pico-8 play session: hold ← + tap ❎, after a click and taps of 🅾, ❎, 🅾+❎, 🅾 in the second before t = 0

[t = 2 s] hold ← ~2s, tap ❎ ~4×
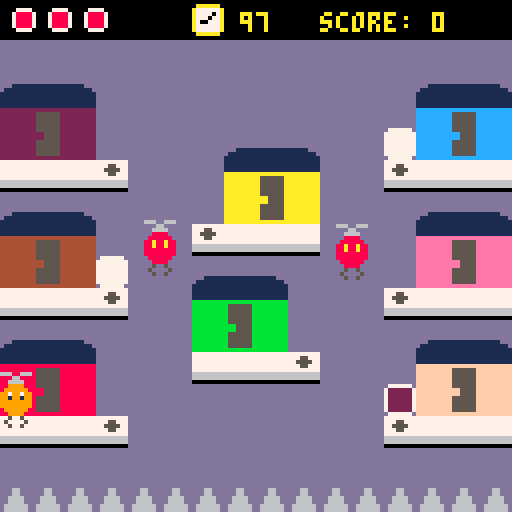
[t = 4 s] hold ← ~4s, tap ❎ ~7×
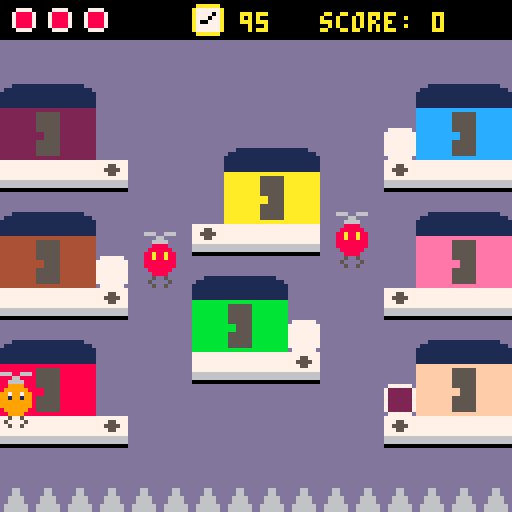
[t = 6 s] hold ← ~6s, tap ❎ ~10×
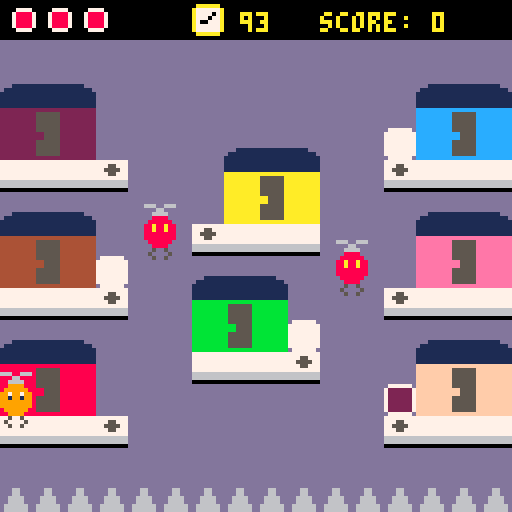
[t = 8 s] hold ← ~8s, tap ❎ ~14×
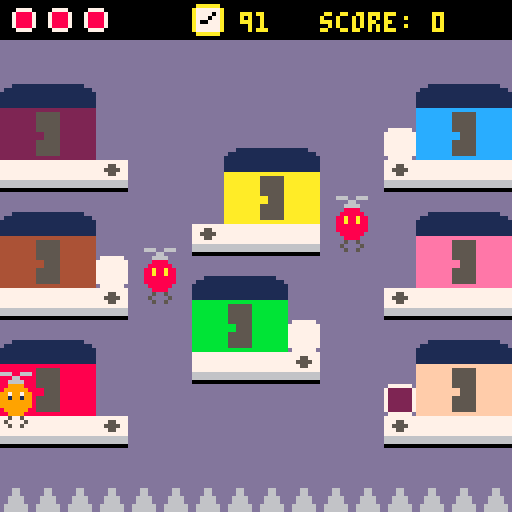

pico-8 cartridge
version 43
__lua__
-- main --

-- const
game_states = {menu=1,menu_to_game=2,game=3,game_over=4}
title = 1 -- 1 or 2
hit_stop = 30

-- var
state = game_states.game
gm = {}
e = {}
p = {}
local music_on = false

-- change the values down here  
-- in the function reset_var()
-- game var
local game_start = 0
local game_start_frm = 0
local hit_stop_frm

-- menu to game var
local menu_to_game_dur = 30
local menu_to_game_frm = 0

-- menu-var
local show_start = 20 
local not_show_start = 20
local menu_frm = 0
-- bisegnax menu
local t_cols = {10,1}
local t_col_i = 1
local t_frm = 0
local t_col_dur = 30
local t_col_dur_on_start = 3

-- game-over-var
local show_go_to_menu = 20
local not_show_go_to_menu = 20
local game_over_frm = 0
-- bisegnax game-over
local go_cols = {10,1}
local go_col_i = 1
local go_frm = 0
local go_col_dur = 30
-- debug


function _init()
 poke(0x5f5c,255)
	reset_var()
end

function _update()
	if state == game_states.menu then
		update_menu()
	elseif state == game_states.menu_to_game then
		update_menu_to_game()
	elseif state == game_states.game then
		update_game()
	elseif state == game_states.game_over then
		update_game_over()
	end
end

function _draw()
	if state == game_states.menu 
		or state == game_states.menu_to_game then
		draw_menu()
	elseif state == game_states.game then
		draw_game()
	elseif state == game_states.game_over then
		draw_game_over()
	end
end

function update_game()
	if gm.p_hit_enemy then
		hit_stop_frm += 1
		if hit_stop_frm >= hit_stop then 
			if not gm.game_over then
				gm.p_hit_enemy = false 
				p:move(player_sp)
			else
				state = game_states.game_over
			end
			hit_stop_frm = 0
		end
		return
	end
	game_start_frm += 1
	if game_start_frm < game_start then 
		return end
	start_music()
	gm:update()
	for k,v in pairs(e) do
		v:update()
	end
	p:update()
end

-- delete
function move_boxes()
	local x = 0
	local y = 0
	local spd = 5
	if btn(➡️) then
		x += spd end
	if btn(⬅️) then
		x -= spd end
	if btn(⬇️) then
		y += spd end
	if btn(⬆️) then
		y -= spd end
	for k,v in pairs(gm.boxes) do
		v:move(v.pos+vector2.new(x,y))
	end
end

function update_menu_to_game()
	menu_to_game_frm += 1
	if menu_to_game_frm > menu_to_game_dur then
		state = game_states.game 
		reset_var()
		sfx(4)
	end
	menu_frm += 1
	t_frm += 1
end

function update_menu()
	if btnp(🅾️) or btnp(❎) then
		state = game_states.menu_to_game 
		t_col_dur = t_col_dur_on_start
		--t_frm = 0
		--reset_var()
		sfx(10)
		--sfx(4)
	end
	menu_frm += 1
	t_frm += 1
end

function update_game_over()
	if btnp(🅾️) or btnp(❎) then
		state = game_states.menu 
		sfx(10)
	end
	game_over_frm += 1
	go_frm += 1
end

function draw_game()
	cls()
	map(0,0,0,0,16,16)
	gm:draw()
	for k,v in pairs(e) do
		v:draw()
	end
	p:draw()
	local s = ""..curr_timer
	print_ctr_w(s,3,10)
	spr(61,48,1)
end

function draw_menu()
	cls()
	--map(16,0,0,0,16,16)
	
	-- bisegnax
 local larghezza_totale = 103
 local x_centro = (128 - larghezza_totale) / 2
 local y_centro = 40 
		
	if t_frm <= t_col_dur then
		t_col_i = 1 
	elseif t_frm <= t_col_dur*2 then
		t_col_i = 2
	else
		t_frm = 0 
	end
	
	if title == 1 then
		disegna_parola_solida("delivery",x_centro+1,y_centro+1,9) -- bg
	 disegna_parola_solida("delivery",x_centro,y_centro,t_cols[t_col_i]) -- fg
 elseif title == 2 then
	 if t_col_i == 1 then
	 	disegna_parola_solida("delivery",x_centro+1,y_centro+1,9) -- bg
	 	disegna_parola_solida("delivery",x_centro,y_centro,t_cols[t_col_i]) -- fg
		else
			disegna_parola_solida("delivery",x_centro+1,y_centro+1,t_cols[1]) -- bg
		end
	end
	
 rectfill(0, 45, 128, 45, 0) 
	-- end bisegnax
	
	local s = "high score: "..gm.high_score
	print_ctr_w(s,64,7)
	if menu_frm <= show_start then
		print_ctr_w("press 🅾️ to start",76,7)
	elseif menu_frm >= show_start+not_show_start then
		menu_frm = 0
	end
	print_ctr_w("made by 'il flavione'",94,9)
	print_ctr_w("and 'il bisegnax'",102,9)
	print_ctr_w("pico-8 @2026",112,9)
end

function draw_game_over()
	cls()
	--map(34,0,0,0,16,16)
	
	-- bisegnax
 local larghezza_testo = 116
 local x_testo = (128-larghezza_testo) / 2 -- coordinata x: 6
 local y_testo = 30 
 
 if go_frm <= go_col_dur then
		go_col_i = 1 
	elseif go_frm <= go_col_dur*2 then
		go_col_i = 2
	else
		go_frm = 0 
	end
	
 local stringa = "game_over"
 
	disegna_parola_solida_go(stringa,x_testo+1,y_testo+1,9) -- bg
	disegna_parola_solida_go(stringa,x_testo,y_testo,go_cols[go_col_i]) -- fg
 
 rectfill(0, 35, 128, 35, 0) 
	-- end bisegnax

	local s = "score: "..gm.score
	if gm.bad_ending then
		print_ctr_w("you're done...",50,8)
		print_ctr_w(s,60,7)
		print_ctr_w("your score will",72,7)
		print_ctr_w("not be registered",80,7)
	else
		print_ctr_w("delivery done!",50,7)
		if gm.record then
			s = "new high "..s
			print_ctr_w(s,60,10)
		else
			print_ctr_w(s,60,7)
		end
	end
	if game_over_frm <= show_go_to_menu then
		print_ctr_w("press 🅾️ to go to menu",100,7)
	elseif game_over_frm >= show_go_to_menu+not_show_go_to_menu then
		game_over_frm = 0
	end
end

-- resets all game variables (not high score)
function reset_var()
	gm = {}
	e = {}
	p = {}
	
	gm = game_mng.new()
	add(e,enemy.new(36,100,1,82))
	add(e,enemy.new(84,100,-1,82))
	p = player.new(player_sp)
	
	-- game var
 game_start = 1 -- 110 is perfect!
 game_start_frm = 0
 hit_stop_frm = 0
 
	-- menu-var
 show_start = 20 
 not_show_start = 20
 menu_frm = 0

	-- game-over-var
 show_go_to_menu = 20
 not_show_go_to_menu = 20
 game_over_frm = 0
 
 -- menu to game var
 menu_to_game_frm = 0

	-- bisegnax menu
 font_atari = {
  d = {1,1,0, 1,0,1, 1,0,1, 1,0,1, 1,1,0},
  e = {1,1,1, 1,0,0, 1,1,0, 1,0,0, 1,1,1},
  l = {1,0,0, 1,0,0, 1,0,0, 1,0,0, 1,1,1},
  i = {1,1,1, 0,1,0, 0,1,0, 0,1,0, 1,1,1},
  v = {1,0,1, 1,0,1, 1,0,1, 1,0,1, 0,1,0},
  r = {1,1,0, 1,0,1, 1,1,0, 1,0,1, 1,0,1},
  y = {1,0,1, 1,0,1, 0,1,0, 0,1,0, 0,1,0}
 }
 
	t_col_i = 1
	t_frm = 0
	t_col_dur = 30
	t_col_dur_on_start = 4
	
	-- bisegnax game over
 font_atari_go = {
  g = {1,1,1, 1,0,0, 1,0,1, 1,0,1, 1,1,1},
  a = {1,1,1, 1,0,1, 1,1,1, 1,0,1, 1,0,1},
  m = {1,0,1, 1,1,1, 1,0,1, 1,0,1, 1,0,1},
  e = {1,1,1, 1,0,0, 1,1,0, 1,0,0, 1,1,1},
  o = {1,1,1, 1,0,1, 1,0,1, 1,0,1, 1,1,1},
  v = {1,0,1, 1,0,1, 1,0,1, 1,0,1, 0,1,0},
  r = {1,1,0, 1,0,1, 1,1,0, 1,0,1, 1,0,1},
  ["_"] = {0,0,0, 0,0,0, 0,0,0, 0,0,0, 0,0,0} 
	}
	
 go_col_i = 1
 go_frm = 0
 go_col_dur = 30
end

function start_music()
	if not music_on then
		music(0)
		music_on = true
	end
end

function stop_music()
	music(-1)
	music_on = false
end

function disegna_parola_solida(testo, x, y, col)
 local cx = x
 for i=1, #testo do
  local let = sub(testo, i, i)
  local dati = font_atari[let]

  if dati != nil then
   for r=0, 4 do
    for c=0, 2 do
     local idx = r * 3 + c + 1
     if dati[idx] == 1 then
      local px = cx + c * 4
      local py = y + r * 2

      -- riempie un blocco di 4x2 pixel senza lasciare buchi
      rectfill(px, py, px + 3, py + 1, col)
     end
    end
   end
  end
  cx += 13 -- spazio fisso tra le lettere
 end
end

function disegna_parola_solida_go(testo,x,y,col)
 local cx = x
 for i=1, #testo do
  local let = sub(testo, i, i)
  local dati = font_atari_go[let]
  
  if dati != nil then
   for r=0,4 do         
    for c=0,2 do     
     local idx = r*3+c+1
     if dati[idx] == 1 then
      local px = cx+c*4
      local py = y+r*2  
      rectfill(px,py,px+3,py+1,col)
     end
    end
   end
  end
  cx += 13 
 end
end
-->8
-- vector2 --

vector2 = {}
vector2.__index = vector2

function vector2.new(x,y)
	return setmetatable({x=x,y=y},vector2)
end

function vector2.__tostring(v)
 return "("..v.x..", "..v.y..")"
end 

function vector2.__eq(v1,v2)
 return v1.x == v2.x and v1.y == v2.y
end

function vector2.__add(v1,v2)
	return vector2.new(v1.x+v2.x,v1.y+v2.y)
end

function vector2.__mul(v1,v2)
	return vector2.new(v1.x*v2.x,v1.y*v2.y)
end

function vector2:clone()
	return vector2.new(self.x,self.y)
end

-- never use ^ for pow
-- never. 
-- it breaks everything 
-- with floats
--function vector2:dist(v)
	--return sqrt(pow((self.x-v.x),2)+pow((self.y-v.y),2))
--end
function vector2:dist(v)
	dx = abs(self.x-v.x)
	dy = abs(self.y-v.y)
	ma = max(dx,dy)
	mi = min(dx,dy)
	if ma == 0 then return 0 end
	return ma*sqrt(1+(mi/ma)*(mi/ma))
end

-->8
-- utils --

function print_ctr_w(s,y,col)
	local x = 64-(#s*4)/2
 print(s,64-#s*2,y,col)
end

function print_ctr_h(s,x,col)
 print(s,x,61,col)
end

function print_ctr(s,col)
	print(s,64-#s*2,61,col)
end

function pow(x,a)
  if (a==0) return 1
  if (a<0) x,a=1/x,-a
  local ret,a0,xn=1,flr(a),x
  a-=a0
  while a0>=1 do
    if (a0%2>=1) ret*=xn
    xn,a0=xn*xn,shr(a0,1)
  end
  while a>0 do
    while a<1 do x,a=sqrt(x),a+a end
    ret,a=ret*x,a-1
  end
  return ret
end

-- collisions
function collide_rect(ax, ay, aw, ah, bx, by, bw, bh)
 return ax < bx + bw and
        ax + aw > bx and
        ay < by + bh and
        ay + ah > by
end

function collide_circle(x1,y1,r1,x2,y2,r2)
 local dx = x2-x1
 local dy = y2-y1
 local dist_sq = dx*dx+dy*dy
 local radius_sum = r1+r2
 return dist_sq < radius_sum*radius_sum
end
-->8
-- player --

player = {}
player.__index = player

-- const
local invincible = false
local ignore_spikes = false
local g = 0.15 --0.35
local jump_vel = -2 -- -4
local max_fall = 1.5 -- 3

local vel = 2 --3
local spd = 0
local mov_frm = 0
local sprt_helix = {4,5}
local sprt = 3
local claw_sprts = {unhooked=6,hooked=59}
-- each helix spr lasts 2 frm
local c_helix_dur = 2

local kz = {-14,115}

-- var
local helix_dur
local claw_sprt
local vel_y
local o_vel_y
-- base

function reset_var_player()
	helix_dur = c_helix_dur
	claw_sprt = claw_sprts.unhooked
	vel_y = 0
	o_vel_y = -2
end

function player.new(pos)
	reset_var_player()
	return setmetatable({pos=pos,sprt=sprt,hooked=false,box=nil,h_sprt=sprt_helix[1],h_sprt_i=1,h_timer=0,o_y=pos.y},player)
end

function player:update()
	if not self.box then 
		self:unhook()
	elseif self.box.destroy then
		self:unhook()
	end
	self:update_anim()
	self:handle_input()
	self:clamp()
	self:apply_gravity()
	self:check_collisions()
end

function player:update_anim()
	if vel_y < 0 and abs(vel_y) >= abs(jump_vel)*0.5 then
		helix_dur = 0
	elseif vel_y < 0 and abs(vel_y) >= abs(jump_vel)*0.2 then
		helix_dur = 1
	else
		helix_dur = c_helix_dur
	end
	self.h_timer += 1
	if self.h_timer > helix_dur then
		self.h_sprt_i = (self.h_sprt_i%#sprt_helix)+1
		self.h_sprt = sprt_helix[self.h_sprt_i]
		self.h_timer = 0
	end
end

-- temp
function player:handle_input()
	self.o_y = self.pos.y
	o_vel_y = vel_y
	local lx = self.pos.x
	local ly = self.pos.y
	local x = self.pos.x
	local y = self.pos.y
	local velx = vel
	local vely = vel
	
	if btn(➡️) then
		x += vel end
	if btn(⬅️) then
		x -= vel end
	
	self:move(vector2.new(x,y))
	while self:platforms_collide() and x ~= lx do
		if x < lx then
			x += 1
		elseif x > lx then
			x -= 1
		end
		self:move(vector2.new(x,y)) 
 end
	
	
	--if btn(⬇️) then
		--y += vel end
	if btnp(🅾️) then
 	vel_y = jump_vel
	end
	y += vel_y
		
	self:move(vector2.new(x,y))
	while self:platforms_collide() and zy ~= 0 do
		if y < ly then
			y += 1
		elseif y > ly then
			y -= 1
		end
		self:move(vector2.new(x,y)) 
 end
	
	if btnp(❎) and not self.hooked then
		self:try_hook() end
end

function player:apply_gravity()
	vel_y += g

 if vel_y > max_fall then
  vel_y = max_fall end
end

-- temp
function player:shift(s)
	self.pos = self.pos+s
	if self.hooked then
		self.box.pos = self.box.pos+s end
end

function player:move(p)
	self.pos = p:clone()
	if self.hooked then
	 self.box.pos = p+vector2.new(0,10) end
end

function player:clamp()
	if self.pos.x > 120 then
		self:move(vector2.new(120,self.pos.y))
	elseif self.pos.x < 0 then
		self:move(vector2.new(0,self.pos.y))
	end
	if self.pos.y > 120 then
		self:move(vector2.new(self.pos.x,120)) 
	elseif self.pos.y < 13 then
		self:move(vector2.new(self.pos.x,13))
	end
end

function player:check_collisions()
	if not invincible and not ignore_spikes then
		if self.pos.y <= kz[1] or self.pos.y >= kz[2] then
			self:hit_spikes() 
			return 
		end
	end	
	if not invincible then
		for k,v in pairs(e) do
			if collide_circle(self.pos.x,self.pos.y,p_r,v.x,v.y,e_r) then
			 self:hit_enemy()
			 return
			end
		end
	end
end

function player:try_hook()
	for k,v in pairs(gm.boxes) do
		if collide_rect(self.pos.x,self.pos.y,8,10,v.pos.x,v.pos.y,8,8) and not v.destroy then
			self:hook(v)
			return
		end
	end
end

function player:hook(b)
	self.hooked = true
	self.box = b
	self.box:hook()
	local new_pos = vector2.new(self.pos.x,self.pos.y+10)
	self.box:move(new_pos)
	claw_sprt = claw_sprts.hooked
	sfx(0)
end

function player:unhook()
	self.hooked = false
	self.box = nil
	claw_sprt = claw_sprts.unhooked
end

function player:draw()
	--print(vel_y,30,118,10)
	spr(self.sprt,self.pos.x,self.pos.y)
	spr(claw_sprt,self.pos.x,self.pos.y+8)
	spr(self.h_sprt,self.pos.x,self.pos.y-8)
end

function player:hit_spikes()
	gm:player_hit_spikes()
end

function player:hit_enemy()
	gm:player_hit_enemy()
	if self.hooked then
		self.box:despawn() end
	-- moved in main
	--self:move(player_sp)
	vel_y = 0
end

function player:platforms_collide()
 local tl = self.pos:clone()
 local br = self.pos:clone()+vector2.new(7,7)

 local tx1 = flr(tl.x/8)
 local ty1 = flr(tl.y/8)

 local tx2 = flr(br.x/8)
 local ty2 = flr(br.y/8)

 local c1 = fget(mget(tx1,ty1),0)
 local c2 = fget(mget(tx1,ty2),0)
 local c3 = fget(mget(tx2,ty1),0)
 local c4 = fget(mget(tx2,ty2),0)

 return c1 or c2 or c3 or c4
end
-->8
-- enemy --

enemy = {}
enemy.__index = enemy

-- const
local sprt_helix = {4,5}
local helix_dur = 2 -- each helix spr lasts 2 frm
local claw_sprt = 6

function lerp(a,b,t)
 return a+(b-a)*t
end

-- ease in-out
function smoothstep(t)
 return t*t*(3-2*t)
end

function enemy.new(x,y,dir,offset)
 local top=y-offset
 local bottom=y

 local start_y
 local target_a
 local target_b

 if dir==1 then
  start_y=bottom
  target_a=bottom
  target_b=top
 else
  start_y=top
  target_a=top
  target_b=bottom
 end

 return setmetatable({
  x=x,

  y=start_y,

  from_y=target_a,
  to_y=target_b,

  t=0,
  dur=60,

  offset=offset,

  sprt=10,
  h_sprt=sprt_helix[1],
  h_sprt_i=1,
  h_timer=0
 },enemy)
end

function enemy:update()
 self.t += 1/self.dur

 if self.t>=1 then
  self.t=0

  self.from_y,self.to_y=
  self.to_y,self.from_y
 end

 local eased=smoothstep(self.t)

 self.y=lerp(
  self.from_y,
  self.to_y,
  eased
 )

 self:update_anim()
end

function enemy:update_anim()
	self.h_timer += 1
	if self.h_timer > helix_dur then
		self.h_sprt_i = (self.h_sprt_i%#sprt_helix)+1
		self.h_sprt = sprt_helix[self.h_sprt_i]
		self.h_timer = 0
	end
end

function enemy:draw()
	spr(self.sprt,self.x,self.y)
	spr(self.h_sprt,self.x,self.y-8)
	spr(claw_sprt,self.x,self.y+8)
end
-->8
-- house --

house = {}
house.__index = house

-- const 
h_coll = {{4,32},{4,64},{4,96},{60,48},{52,80},{108,32},{108,64},{108,96}}
box_sp = {{24,32},{24,64},{24,96},{48,48},{72,80},{96,32},{96,64},{96,96}}


-- var

-- base

function house.new(idx)
	return setmetatable({idx=idx,is_free=true},house)
end

function house:spawn(target)
	local b_pos = vector2.new(box_sp[self.idx][1],box_sp[self.idx][2])
	local b = box.new(b_pos,self.idx,target)
	self.is_free = false
	return b
end	

function house:free()
	self.is_free = true
end
-->8
-- box --

box = {}
box.__index = box

-- const
local inner_col = 1
local desp_time = 600 --800
local c_start_sprt = 41
local light_sprt = 49
local light_up = {{0,30},{350,20},{500,10},{600,5}}

-- var

-- base


function box.new(pos,start_col_i,target_col_i)
	local s = target_col_i+c_start_sprt-1
	return setmetatable({pos=pos,start_col_i=start_col_i,target_col_i=target_col_i,sprt=s,desp_timer=0,hooked=false,light_idx=1,destroy=false},box)
end

function box:update()
	self:update_anim()
	if self.desp_timer >= desp_time then
		sfx(3)
		self:despawn()
	end
	if not self.hooked then
		self.desp_timer += 1
	end
	self:collisions()
end

function box:update_anim()
	if self.hooked then 
		self.sprt = self.target_col_i+c_start_sprt-1
		return 
	end
	local interval = 30
	for i=#light_up,1,-1 do
		if self.desp_timer >= light_up[i][1] then
			interval = light_up[i][2]
			break
		end
	end
 if self.desp_timer%interval <= 2 then
  self.sprt = light_sprt
	else
		self.sprt = self.target_col_i+c_start_sprt-1
	end
end

function box:hook()
	self.hooked = true
end

function box:move(pos)
	self.pos = pos:clone()
end

-- check collisions with correct house
function box:collisions()
	local t = h_coll[self.target_col_i]
	if (collide_rect(self.pos.x,self.pos.y,8,8,t[1],t[2],16,8)) then
		gm:box_shipped()
		self:despawn()
	end
end

function box:despawn()
	self.destroy = true
end
-->8
-- globals --

-- do not change 
colors = {2,4,8,10,11,12,14,15}
high_score = 0

-- can change
-- default player_sp = 8,32
player_sp = vector2.new(60,80) -- player spawn point 
p_r = 3.5 -- player hb range
e_r = 3.5 -- enemy hb range
game_timer = 100
max_hp = 3 -- 3

-->8
-- game_manager --

game_mng = {}
game_mng.__index = game_mng

-- const
local ship_score = 100
local score_lose = 200
local spawn_freq = 20
local spawn_rate = 0.3 -- 30%
local max_boxes = 4 --4

-- var
curr_timer = game_timer
local frm = 0

-- base

function reset_var_gm()
	curr_timer = game_timer
 frm = 0
end

function game_mng.new()
	reset_var_gm()
	local hs = {}
	for i=1,#colors do
		add(hs,house.new(i))
	end
	return setmetatable({boxes={},houses=hs,score=0,high_score=high_score,record=false,sp_timer=0,hp=max_hp,bad_ending=false,p_hit_enemy=false,game_over=false},game_mng)
end

function game_mng:box_shipped(b)
	self.score += ship_score
	sfx(1)
end

function game_mng:update()
	self:try_spawn()
	-- del boxes
	for k,v in pairs(self.boxes) do
		if v.destroy then
			if not v.hooked then
				self:box_despawned() end
			self.houses[v.start_col_i]:free()
			del(self.boxes,v) 
		end
	end
	for k,v in pairs(self.boxes) do
		v:update()
	end
	frm += 1
	if frm >= 30 then
		self:decrease_curr_timer(1)
		frm = 0
	end
end

function game_mng:draw()
	print("score: "..gm.score,80,3,10)
	local b
	for k,v in pairs(gm.boxes) do
		if not v.destroy then
			spr(v.sprt,v.pos.x,v.pos.y) end	
			if v.hooked then
				b = v end	
	end
	if b then
		spr(b.sprt,b.pos.x,b.pos.y) end
	
	for i=0,gm.hp-1 do
		spr(60,2+i*9,1)
	end
end

function game_mng:try_spawn()
	self.sp_timer += 1
	if self.sp_timer >= spawn_freq then
		if rnd(1) < spawn_rate and #self.boxes < max_boxes then
			self:spawn() 
		end
			self.sp_timer = 0
	elseif #self.boxes == 0 then
			self:spawn()
			self.sp_timer = 0
	end
end

function game_mng:spawn()
 local house_idx 
	repeat
		house_idx = flr(rnd(#colors))+1
	until self.houses[house_idx].is_free
	local t
	repeat
		t = flr(rnd(#colors))+1
	until t ~= house_idx
	local b = self.houses[house_idx]:spawn(t)
	add(self.boxes,b)
	sfx(6)
end

p_hit_spikes = false
function game_mng:player_hit_spikes()
	--sfx(2)
	-- handle game state
	self:bad_game_over()
	-- debug
	p_hit_spikes = true
end


function game_mng:player_hit_enemy()
	-- debug
	self.p_hit_enemy = true
	self.score -= score_lose
	if self.score < 0 then
		self.score = 0 end
	if p.hooked then
		if self:remove_hp(1) <= 0 then
			self:bad_game_over() 
		else
			sfx(2)
		end
	else
		sfx(2)
	end
end

function game_mng:box_despawned()
	--sfx(3)
	--sfx(2)
	if self:remove_hp(1) <= 0 then
		self:bad_game_over() 
	else
		sfx(3)
	end
end

function game_mng:remove_hp(amount)
	self.hp -= amount
	return self.hp
end

function game_mng:decrease_curr_timer(amount)
	curr_timer -= amount
	if curr_timer <= 0 then
		self:timer_ended() end
end

function game_mng:timer_ended()
	self.p_hit_enemy = true
	self:update_score()
	self.bad_ending = false
	self.game_over = true
	
	stop_music()
	sfx(5)
end

function game_mng:update_score()
	if self.score > self.high_score then
		self.high_score = self.score 
		-- updates global hs so that it 
		-- is easier to reset variables
		high_score = self.score
		self.record = true
	end
end

function game_mng:bad_game_over()
	self.p_hit_enemy = true
	self.bad_ending = true
	--state = game_states.game_over
	stop_music()
	self.game_over = true
	sfx(5)
end
__gfx__
0000000000000000dddddddd00999900000000000000000000500500ddddddddd666666d777777770088880077777777dddddddddddddddddddddddd00000000
0000000000000000dddddddd09999990000000000000000005000050ddddddddd666666d777777770888888077755777dddddddddddddddddddddddd00000000
0070070000000000dddddddd99799799000000000000000000500500ddd66ddddd6666dd7777777788a88a8877555577dddddddddddddddddddddddd00000000
0007700000000000dddddddd99199199000000000000000000000000ddd66ddddd6666dd7777777788a88a8877755777ddddddddddddddddddddddddbbbbbbbb
0007700000000000dddddddd99999999000000000000000000000000dd6666ddddd66ddd777777778888888877777777ddddddddddddddddddddddddbbbbbbbb
0070070000000000dddddddd99999999666006660066660000000000dd6666ddddd66ddd666666668888888866666666ddd111111111111111111dddbbbbbbbb
0000000000000000dddddddd09999990000660000006600000000000d666666ddddddddd666666660888888066666666d1111111111111111111111dbbbbbbbb
0000000000000000dddddddd00999900006666000066660000000000d666666ddddddddd000000000088880000000000111111111111111111111111bbbbbbbb
111111118555555811111111f200000011111111b555555b1111111111111111e555555e1111111111111111f555555f11111111111111114555555411111111
1111111188855558111111118400000011111111bbb5555b1111111111111111eee5555e1111111111111111fff5555f11111111111111114445555411111111
111111118885555811111111ae00000011111111bbb5555b1111111111111111eee5555e1111111111111111fff5555f11111111111111114445555411111111
888888888555555888888888bc000000bbbbbbbbb555555bbbbbbbbbeeeeeeeee555555eeeeeeeeefffffffff555555fffffffff444444444555555444444444
88888888855555588555555800000000bbbbbbbbb555555bb555555beeeeeeeee555555ee555555efffffffff555555ff555555f444444444555555445555554
88888888855555588555555800000000bbbbbbbbb555555bb555555beeeeeeeee555555ee555555efffffffff555555ff555555f444444444555555445555554
88888888855555588555555800000000bbbbbbbbb555555bb555555beeeeeeeee555555ee555555efffffffff555555ff555555f444444444555555445555554
88888888888888888555555800000000bbbbbbbbbbbbbbbbb555555beeeeeeeeeeeeeeeee555555efffffffffffffffff555555f444444444444444445555554
11111111255555521111111111111111a555555a1111111111111111c555555c1111111107777770077777700777777007777770077777700777777007777770
11111111222555521111111111111111aaa5555a1111111111111111ccc5555c111111117222222774444447788888877aaaaaa77bbbbbb77cccccc77eeeeee7
11111111222555521111111111111111aaa5555a1111111111111111ccc5555c111111117222222774444447788888877aaaaaa77bbbbbb77cccccc77eeeeee7
222222222555555222222222aaaaaaaaa555555aaaaaaaaaccccccccc555555ccccccccc7222222774444447788888877aaaaaa77bbbbbb77cccccc77eeeeee7
222222222555555225555552aaaaaaaaa555555aa555555accccccccc555555cc555555c7222222774444447788888877aaaaaa77bbbbbb77cccccc77eeeeee7
222222222555555225555552aaaaaaaaa555555aa555555accccccccc555555cc555555c7222222774444447788888877aaaaaa77bbbbbb77cccccc77eeeeee7
222222222555555225555552aaaaaaaaa555555aa555555accccccccc555555cc555555c7222222774444447788888877aaaaaa77bbbbbb77cccccc77eeeeee7
222222222222222225555552aaaaaaaaaaaaaaaaa555555accccccccccccccccc555555c07777770077777700777777007777770077777700777777007777770
0777777007777770222222224444444488888888aaaaaaaabbbbbbbbcccccccceeeeeeeeffffffff1111111100055000000000000aaaaaa00000000000000000
7ffffff777777777222222224444444488888888aaaaaaaabbbbbbbbcccccccceeeeeeeeffffffff111111110050050000777700a777777a0000000000000000
7ffffff777777777222222224444444488888888aaaaaaaabbbbbbbbcccccccceeeeeeeeffffffff111111110005500007888870a777707adddddddd00000000
7ffffff777777777222222224444444488888888aaaaaaaabbbbbbbbcccccccceeeeeeeeffffffff111111110000000007888870a777077adddddddd00000000
7ffffff777777777222222224444444488888888aaaaaaaabbbbbbbbcccccccceeeeeeeeffffffff111111110000000007888870a700777adddddddd00000000
7ffffff777777777222222224444444488888888aaaaaaaabbbbbbbbcccccccceeeeeeeeffffffff111111110000000007888870a777777adddddddd00000000
7ffffff777777777222222224444444488888888aaaaaaaabbbbbbbbcccccccceeeeeeeeffffffff111111110000000000777700a777777adddddddd00000000
0777777007777770222222224444444488888888aaaaaaaabbbbbbbbcccccccceeeeeeeeffffffff1111111100000000000000000aaaaaa0dddddddd00000000
00000000000000000000000000000000000000000000000000000000000000000000000000000000000000000000000000000000000000000000000000000000
00000000011111111111111111111111111111111111111111111111111111111111111111111111111111111111111111111111111111111111111000000000
00000011111111111111111111111111111111111111111111111111111111111111111111111111111111111111111111111111111111111111111111000000
00011111111111111111111111111111111111111111111111111111111111111111111111111111111111111111111111111111111111111111111111111000
11111111111111111111111111111111111111111111111111111111111111111111111111111111111111111111111111111111111111111111111111111111
11111111111111111111111111111111111111111111111111111111111111111111111111111111111111111111111111111111111111111111111111111111
22222222222222222222222222222222222222222222222222222222222222222222222222222222222222222222222222222222222222222222222222222222
22222222222222222222222222222222222222222222222222222222222222222222222222222222222222222222222222222222222222222222222222222222
22aaaaaaaaaa222222aaaaaaaaaaaaa222aaaa22222222222aaaa222aaaa222222222222aaaa222aaaaaaaaaaaaa222aaaaaaaaaaa22222aaa222222222aaa22
22aaaaaaaaaa222222aaaaaaaaaaaaa222aaaa22222222222aaaa222aaaa222222222222aaaa222aaaaaaaaaaaaa222aaaaaaaaaaa22222aaa222222222aaa22
22aaa9999999222222aaaaaaaaaaaaa222aaaa22222222222aaaa222aaaa222222222222aaaa222aaaaaaaaaaaaa222aaaaaaaaaaa22222aaa222222222aaa22
22aaa2222222aaa222aaa9999999999222aaaa22222222222aaaa222aaaa222222222222aaaa222aaa9999999999222aaa99999999aaa22aaa222222222aaa22
22aaa2222222aaa222aaa2222222222222aaaa22222222222aaaa222aaaa222222222222aaaa222aaa2222222222222aaa22222222aaa22aaa222222222aaa22
22aaa2222222aaa222aaa2222222222222aaaa22222222222aaaa222aaaa222222222222aaaa222aaa2222222222222aaa22222222aaa22aaa222222222aaa22
22aaa2222222aaa222aaa2222222222222aaaa22222222222aaaa222aaaa222222222222aaaa222aaa2222222222222aaa22222222aaa22aaa222222222aaa22
22aaa2222222aaa222aaa2222222222222aaaa22222222222aaaa222aaaa222222222222aaaa222aaa2222222222222aaa22222222aaa22aaa222222222aaa22
22aaa2222222aaa222aaa2222222222222aaaa22222222222aaaa222aaaa222222222222aaaa222aaa2222222222222aaa22222222aaa22aaa222222222aaa22
22aaa2222222aaa222aaaaaaaaa2222222aaaa22222222222aaaa222aaaa222222222222aaaa222aaaaaaaaa2222222aaa22222222aaa22aaa222222222aaa22
22aaa2222222aaa222aaaaaaaaa2222222aaaa22222222222aaaa222aaaa222222222222aaaa222aaaaaaaaa2222222aaaaaaaaaaa99922999aaa222aaa99922
22aaa2222222aaa222aaaaaaaaa2222222aaaa22222222222aaaa222aaaa222222222222aaaa222aaaaaaaaa2222222aaaaaaaaaaa22222222aaa222aaa22222
22aaa2222222aaa222aaa9999992222222aaaa22222222222aaaa222aaaa222222222222aaaa222aaa9999992222222aaaaaaaaaaa22222222aaa222aaa22222
22aaa2222222aaa222aaa2222222222222aaaa22222222222aaaa222aaaa222222222222aaaa222aaa2222222222222aaa99999999aaa22222999aaa99922222
22aaa2222222aaa222aaa2222222222222aaaa22222222222aaaa2229999aaaa2222aaaa9999222aaa2222222222222aaa22222222aaa22222222aaa22222222
22aaa2222222aaa222aaa2222222222222aaaa22222222222aaaa2222222aaaa2222aaaa2222222aaa2222222222222aaa22222222aaa22222222aaa22222222
22aaa2222222aaa222aaa2222222222222aaaa22222222222aaaa2222222aaaa2222aaaa2222222aaa2222222222222aaa22222222aaa22222222aaa22222222
22aaa2222222aaa222aaa2222222222222aaaa22222222222aaaa2222222aaaa2222aaaa2222222aaa2222222222222aaa22222222aaa22222222aaa22222222
22aaa2222222999222aaaaaaaaaaaaa222aaaaaaaaaaaa222aaaa22222229999aaaa99992222222aaaaaaaaaaaaa222aaa22222222aaa22222222aaa22222222
22aaaaaaaaaa222222aaaaaaaaaaaaa222aaaaaaaaaaaa222aaaa22222222222aaaa22222222222aaaaaaaaaaaaa222aaa22222222aaa22222222aaa22222222
22aaaaaaaaaa222222aaaaaaaaaaaaa222aaaaaaaaaaaa222aaaa22222222222aaaa22222222222aaaaaaaaaaaaa222aaa22222222aaa22222222aaa22222222
22999999999922222299999999999992229999999999992229999222222222229999222222222229999999999999222999222222229992222222299922222222
22222222222222222222222222222222222222222222222222222222222222222222222222222222222222222222222222222222222222222222222222222222
22222222222222222222222222222222222222222222222222222222222222222222222222222222222222222222222222222222222222222222222222222222
00000000000000000000000000000000000000000000000000000000000000000000000000000000000000000000000000000000000000000000000000000000
00000000000000000000000000000000000000000000000000000000000000000000000000000000000000000000000000000000000000000000000000000000
00000000000000000000000000000000000000000000000000000000000000000000000000000000000000000000000000000000000000000000000000000000
00000000000000000000000000000000000000000000000000000000000000000000000000000000000000000000000000000000000000000000000000000000
00000000000000000000000000000000000000000000000000000000000000000000000000000000000000000000000000000000000000000000000000000000
00000000000000000000000000000000000000000000000000000000000000000000000000000000000000000000000000000000000000000000000000000000
00000000000000000000000000000000000000000000000000000000000000000000000000000000000000000000000000000000000000000000000000000000
00000000000000000000000000000000000000000000000000000000000000000000000000000000000000000000000000000000000000000000000000000000
00000000000000000000000000000000000000000000000000000000000000000000000000000000000000000000000000000000000000000000000000000000
00000000000000000000000000000000000000000000000000000000000000000000000000000000000000000000000000000000000000000000000000000000
00000000000000000000000000000000000000000000000000000000000000000000000000000000000000000000000000000000000000000000000000000000
00000000000000000000000000000000000000000000000000000000000000000000000000000000000000000000000000000000000000000000000000000000
00000000000000000000000000000000000000000000000000000000000000000000000000000000000000000000000000000000000000000000000000000000
00000000000000000000000000000000000000000000000000000000000000000000000000000000000000000000000000000000000000000000000000000000
00000000000000000000000000000000000000000000000000000000000000000000000000000000000000000000000000000000000000000000000000000000
00000000000000000000000000000000000000000000000000000000000000000000000000000000000000000000000000000000000000000000000000000000
00000000000000000000000000000000000000000000000000000000000000000000000000000000000000000000000000000000000000000000000000000000
00000000000000000000000000000000000000000000000000000000000000000000000000000000000000000000000000000000000000000000000000000000
00000000000000000000000000000000000000000000000000000000000000000000000000000000000000000000000000000000000000000000000000000000
00000000000000000000000000000000000000000000000000000000000000000000000000000000000000000000000000000000000000000000000000000000
00000000000000000000000000000000000000000000000000000000000000000000000000000000000000000000000000000000000000000000000000000000
00000000000000000000000000000000000000000000000000000000000000000000000000000000000000000000000000000000000000000000000000000000
00000000000000000000000000000000000000000000000000000000000000000000000000000000000000000000000000000000000000000000000000000000
00000000000000000000000000000000000000000000000000000000000000000000000000000000000000000000000000000000000000000000000000000000
00000000000000000000000000000000000000000000000000000000000000000000000000000000000000000000000000000000000000000000000000000000
00000000000000000000000000000000000000000000000000000000000000000000000000000000000000000000000000000000000000000000000000000000
00000000000000000000000000000000000000000000000000000000000000000000000000000000000000000000000000000000000000000000000000000000
00000000000000000000000000000000000000000000000000000000000000000000000000000000000000000000000000000000000000000000000000000000
00000000000000000000000000000000000000000000000000000000000000000000000000000000000000000000000000000000000000000000000000000000
00000000000000000000000000000000000000000000000000000000000000000000000000000000000000000000000000000000000000000000000000000000
00000000000000000000000000000000000000000000000000000000000000000000000000000000000000000000000000000000000000000000000000000000
00000000000000000000000000000000000000000000000000000000000000000000000000000000000000000000000000000000000000000000000000000000
00202020202020202020202020202020202020202020202020202020202020202020202020202020202020202020202020202020202020202020202020202020
20000000000000000000000000000000000000000000000000000000000000000000000000000000000000000000000000000000000000000000000000000000
00202020202020202020202020202020202020202020202020202020202020202020202020202020202020202020202020202020202020202020202020202020
20000000000000000000000000000000000000000000000000000000000000000000000000000000000000000000000000000000000000000000000000000000
00202020202020202020202020202020202020202020202020202020202020202020202020202020202020202020202020202020202020202020202020202020
20000000000000000000000000000000000000000000000000000000000000000000000000000000000000000000000000000000000000000000000000000000
00202020202020202020202020202020202020202020202020202020202020202020202020202020202020202020202020202020202020202020202020202020
20000000000000000000000000000000000000000000000000000000000000000000000000000000000000000000000000000000000000000000000000000000
__gff__
0000000000000000000100010000000000000000000000000000000000000000000000000000000000000000000000000000000000000000000000000000000000000000000000000000000000000000000000000000000000000000000000000000000000000000000000000000000000000000000000000000000000000000
0000000000000000000000000000000000000000000000000000000000000000000000000000000000000000000000000000000000000000000000000000000000000000000000000000000000000000000000000000000000000000000000000000000000000000000000000000000000000000000000000000000000000000
__map__
0101010101010101010101010101010101010101010101010101010101010101101001010101010101010101010101010101100000000000000000000000000000000000000000000000000000000000000000000000000000000000000000000000000000000000000000000000000000000000000000000000000000000000
3e3e3e3e3e3e3e3e3e3e3e3e3e3e3e3e01010101010101010101010101010101101001010101010101010101010101010101100000000000000000000000000000000000000000000000000000000000000000000000000000000000000000000000000000000000000000000000000000000000000000000000000000000000
0c0d0e020202020202020202020c0d0e01010101010101010101010101010101101001010101010101010101010101010101100000000000000000000000000000000000000000000000000000000000000000000000000000000000000000000000000000000000000000000000000000000000000000000000000000000000
2022200202020202020202020226282640414d4d4d4d4d4d4d4d4d4d4d4d4e4f101001010101010101010101010101010101100202020202020202020202020202020202020202020202020202020000000000000000000000000000000000000000000000000000000000000000000000000000000000000000000000000000
322132020202020c0d0e020202372737505152535455565758595a5b5c5d5e5f101001010101010101010101010101010101100202020202020202020202020202020202020202020202020202020000000000000000000000000000000000000000000000000000000000000000000000000000000000000000000000000000
0909090b02020223252302020b090909606162636465566768696a6b6c6d6e6f101001010101010101010101010101010101100202020202020202020202020202020202020202020202020202020000000000000000000000000000000000000000000000000000000000000000000000000000000000000000000000000000
0c0d0e020202023524350202020c0d0e707172737475767778797a7b7c7d7e7f101001010101010101010101010101010101100202020202020202020202020202020202020202020202020202020000000000000000000000000000000000000000000000000000000000000000000000000000000000000000000000000000
1d1f1d0202020b09090902020217191701010101010101010101010101010101101001010101010101010101010101010101100202020202020202020202020202020202020202020202020202020000000000000000000000000000000000000000000000000000000000000000000000000000000000000000000000000000
331e330202020c0d0e0202020238183801010101010101010101010101010101101001010101010101010101010101010101100202020202020202020202020202020202020202020202020202020000000000000000000000000000000000000000000000000000000000000000000000000000000000000000000000000000
0909090b02021416140202020b09090901010101010101010101010101010101101001010101010101010101010101010101100202020202020202020202020202020202020202020202020202020000000000000000000000000000000000000000000000000000000000000000000000000000000000000000000000000000
0c0d0e020202361536020202020c0d0e01010101010101010101010101010101101001010101010101010101010101010101100202020202020202020202020202020202020202020202020202020000000000000000000000000000000000000000000000000000000000000000000000000000000000000000000000000000
1012100202020909090b0202021a1c1a01010101010101010101010101010101101001010101010101010101010101010101100202020202020202020202020202020202020202020202020202020000000000000000000000000000000000000000000000000000000000000000000000000000000000000000000000000000
34113402020202020202020202391b3901010101010101010101010101010101101001010101010101010101010101010101100202020202020202020202020202020202020202020202020202020000000000000000000000000000000000000000000000000000000000000000000000000000000000000000000000000000
0909090b02020202020202020b09090901010101010101010101010101010101101001010101010101010101010101010101100202020202020202020202020202020202020202020202020202020000000000000000000000000000000000000000000000000000000000000000000000000000000000000000000000000000
0202020202020202020202020202020201010101010101010101010101010101101001010101010101010101010101010101100202020202020202020202020202020202020202020202020202020000000000000000000000000000000000000000000000000000000000000000000000000000000000000000000000000000
0707070707070707070707070707070701010101010101010101010101010101101001010101010101010101010101010101100202020202020202020202020202020202020202020202020202020000000000000000000000000000000000000000000000000000000000000000000000000000000000000000000000000000
0101010101010101010101010101010110101010101010101010101010101010101010101010101010101010101010101010100202020202020202020202020202020202020202020202020202020000000000000000000000000000000000000000000000000000000000000000000000000000000000000000000000000000
0202020202020202020202020202020202020202020202020202020202020202020202020202020202020202020202020202020202020202020202020202020202020202020202020202020202020000000000000000000000000000000000000000000000000000000000000000000000000000000000000000000000000000
0202020202020202020202020202020202020202020202020202020202020202020202020202020202020202020202020202020202020202020202020202020202020202020202020202020202020000000000000000000000000000000000000000000000000000000000000000000000000000000000000000000000000000
0202020202020202020202020202020202020202020202020202020202020202020202020202020202020202020202020202020202020202020202020202020202020202020202020202020202020000000000000000000000000000000000000000000000000000000000000000000000000000000000000000000000000000
0202020202020202020202020202020202020202020202020202020202020202020202020202020202020202020202020202020202020202020202020202020202020202020202020202020202020000000000000000000000000000000000000000000000000000000000000000000000000000000000000000000000000000
0202020202020202020202020202020202020202020202020202020202020202020202020202020202020202020202020202020202020202020202020202020202020202020202020202020202020000000000000000000000000000000000000000000000000000000000000000000000000000000000000000000000000000
0202020202020202020202020202020202020202020202020202020202020202020202020202020202020202020202020202020202020202020202020202020202020202020202020202020202020000000000000000000000000000000000000000000000000000000000000000000000000000000000000000000000000000
0202020202020202020202020202020202020202020202020202020202020202020202020202020202020202020202020202020202020202020202020202020202020202020202020202020202020000000000000000000000000000000000000000000000000000000000000000000000000000000000000000000000000000
0202020202020202020202020202020202020202020202020202020202020202020202020202020202020202020202020202020202020202020202020202020202020202020202020202020202020000000000000000000000000000000000000000000000000000000000000000000000000000000000000000000000000000
0202020202020202020202020202020202020202020202020202020202020202020202020202020202020202020202020202020202020202020202020202020202020202020202020202020202020000000000000000000000000000000000000000000000000000000000000000000000000000000000000000000000000000
0202020202020202020202020202020202020202020202020202020202020202020202020202020202020202020202020202020202020202020202020202020202020202020202020202020202020000000000000000000000000000000000000000000000000000000000000000000000000000000000000000000000000000
0202020202020202020202020202020202020202020202020202020202020202020202020202020202020202020202020202020202020202020202020202020202020202020202020202020202020000000000000000000000000000000000000000000000000000000000000000000000000000000000000000000000000000
0202020202020202020202020202020202020202020202020202020202020202020202020202020202020202020202020202020202020202020202020202020202020202020202020202020202020000000000000000000000000000000000000000000000000000000000000000000000000000000000000000000000000000
0202020202020202020202020202020202020202020202020202020202020202020202020202020202020202020202020202020202020202020202020202020202020202020202020202020202020000000000000000000000000000000000000000000000000000000000000000000000000000000000000000000000000000
0202020202020202020202020202020202020202020202020202020202020202020202020202020202020202020202020202020202020202020202020202020202020202020202020202020202020000000000000000000000000000000000000000000000000000000000000000000000000000000000000000000000000000
0202020202020202020202020202020202020202020202020202020202020202020202020202020202020202020202020202020202020202020202020202020202020202020202020202020202020000000000000000000000000000000000000000000000000000000000000000000000000000000000000000000000000000
